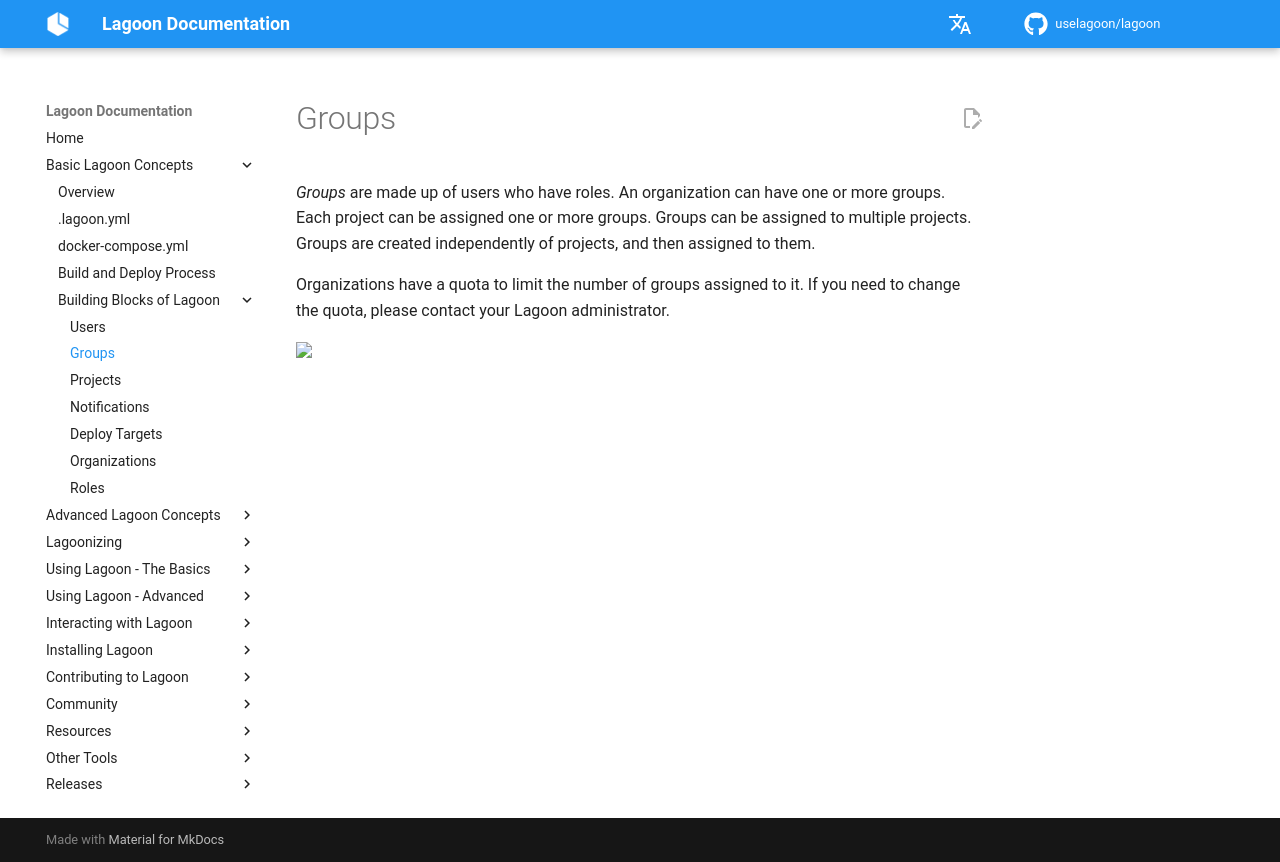

repository: uselagoon/lagoon · page: concepts-basics/building-blocks/groups/index.html · generator: mkdocs

# Groups

_Groups_ are made up of users who have roles. An organization can have one or more groups. Each project can be assigned one or more groups. Groups can be assigned to multiple projects. Groups are created independently of projects, and then assigned to them.

Organizations have a quota to limit the number of groups assigned to it. If you need to change the quota, please contact {{ defaults.helpstring }}.
